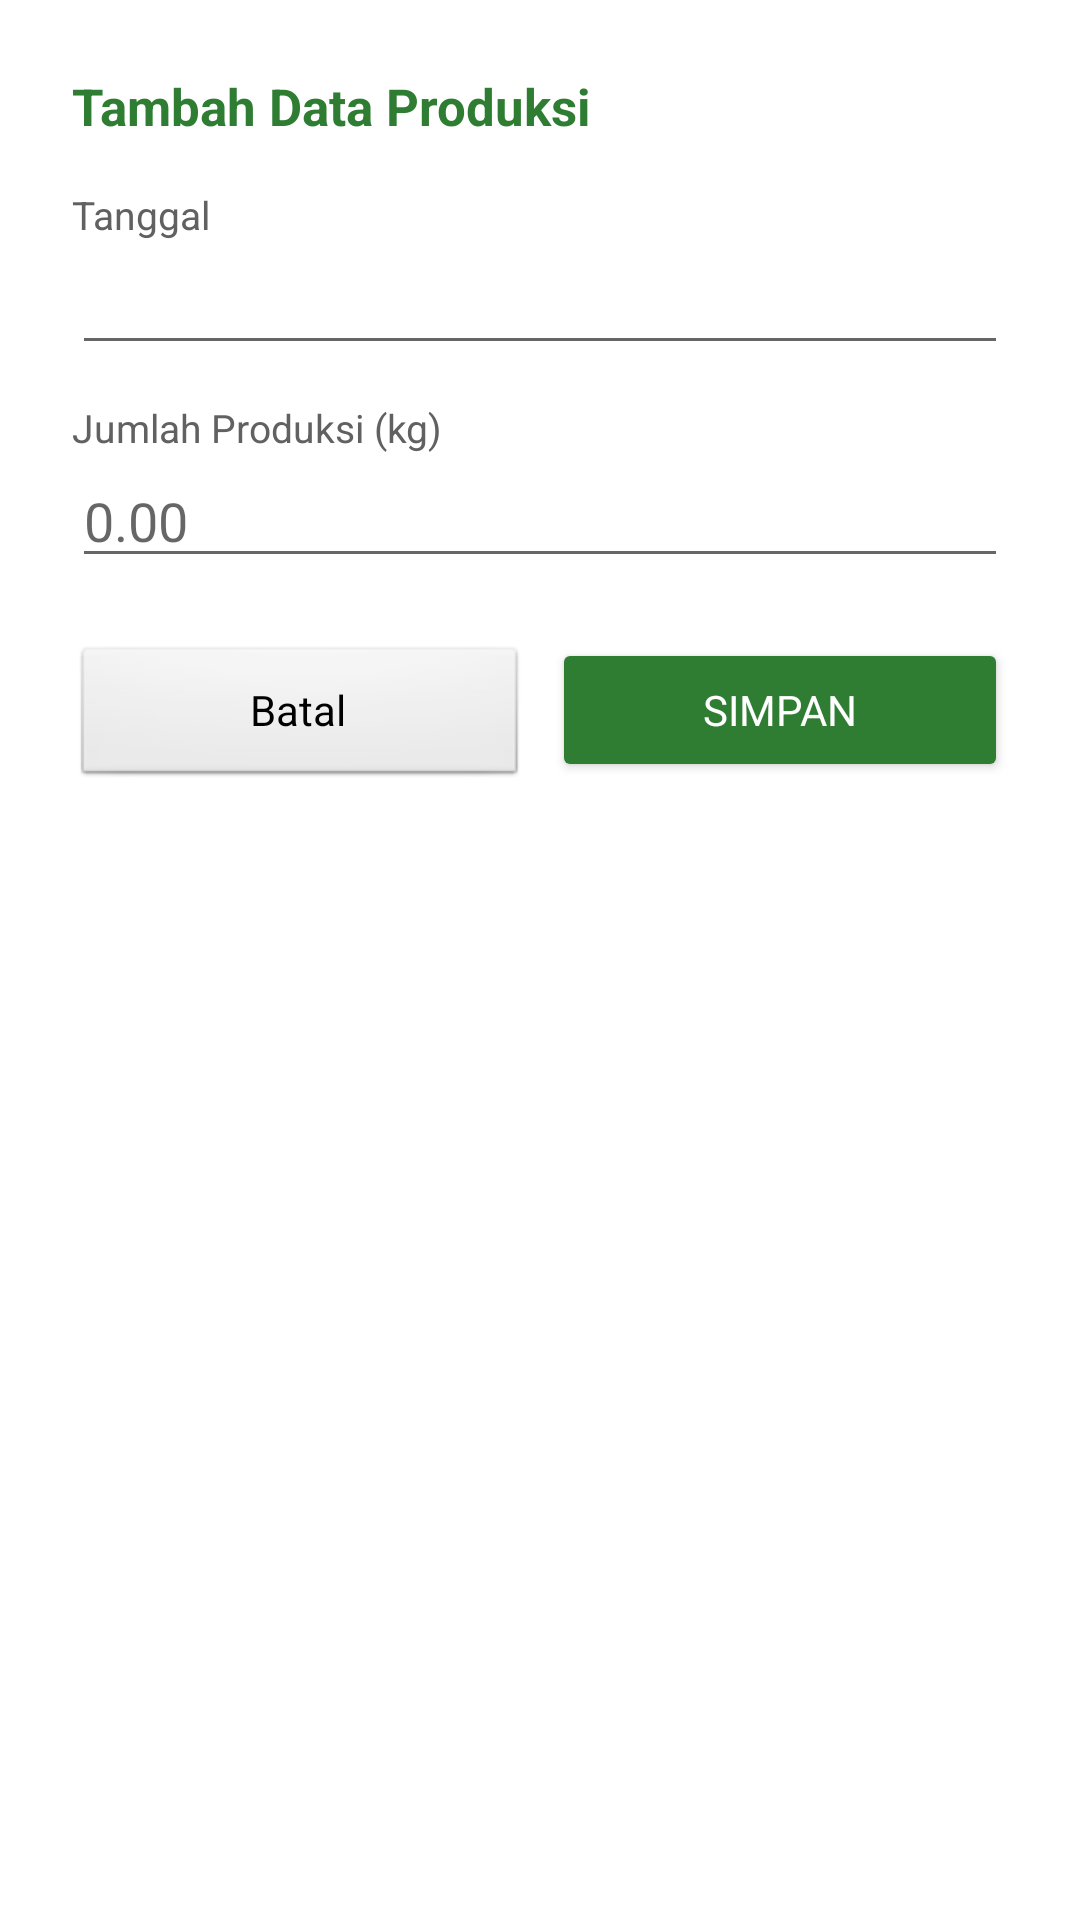

Write the Android layout XML for this screen, with the resource values it uses.
<!-- AndroidManifest.xml: application theme Theme.SalesForecastingJamur -->
<!-- res/layout/dialog_tambah_produksi.xml -->
<?xml version="1.0" encoding="utf-8"?>
<LinearLayout xmlns:android="http://schemas.android.com/apk/res/android"
    android:layout_width="match_parent" android:layout_height="wrap_content"
    android:orientation="vertical" android:padding="24dp" android:background="@color/putih">

    <TextView android:layout_width="wrap_content" android:layout_height="wrap_content"
        android:text="Tambah Data Produksi" style="@style/TeksJudul" android:layout_marginBottom="16dp" />

    <TextView android:layout_width="wrap_content" android:layout_height="wrap_content"
        android:text="Tanggal" style="@style/TeksLabel" />
    <EditText android:id="@+id/etTanggal"
        android:layout_width="match_parent" android:layout_height="wrap_content"
        android:inputType="date" android:layout_marginBottom="12dp" />

    <TextView android:layout_width="wrap_content" android:layout_height="wrap_content"
        android:text="Jumlah Produksi (kg)" style="@style/TeksLabel" />
    <EditText android:id="@+id/etJumlah"
        android:layout_width="match_parent" android:layout_height="wrap_content"
        android:inputType="numberDecimal" android:hint="0.00" android:layout_marginBottom="20dp" />

    <LinearLayout android:layout_width="match_parent" android:layout_height="wrap_content"
        android:orientation="horizontal">
        <Button android:id="@+id/btnBatal"
            android:layout_width="0dp" android:layout_height="wrap_content"
            android:layout_weight="1" android:text="Batal" android:layout_marginEnd="8dp"
            style="@android:style/Widget.Button" />
        <Button android:id="@+id/btnSimpan" style="@style/TombolUtama"
            android:layout_width="0dp" android:layout_height="wrap_content"
            android:layout_weight="1" android:text="Simpan" />
    </LinearLayout>
</LinearLayout>
<!-- resources referenced by this layout -->
<resources>
  <color name="putih">#FFFFFF</color>
  <style name="TeksJudul">
          <item name="android:textSize">17sp</item>
          <item name="android:textStyle">bold</item>
          <item name="android:textColor">@color/hijau_utama</item>
      </style>
  <style name="TeksLabel">
          <item name="android:textSize">13sp</item>
          <item name="android:textColor">@color/teks_sekunder</item>
      </style>
  <style name="TombolUtama">
          <item name="android:layout_width">0dp</item>
          <item name="android:layout_height">wrap_content</item>
          <item name="android:layout_weight">1</item>
          <item name="android:backgroundTint">@color/hijau_utama</item>
          <item name="android:textColor">@color/putih</item>
          <item name="android:padding">10dp</item>
      </style>
  <style name="Theme.SalesForecastingJamur" parent="Theme.MaterialComponents.Light.NoActionBar">
          <item name="colorPrimary">@color/hijau_utama</item>
          <item name="colorPrimaryVariant">@color/hijau_gelap</item>
          <item name="colorOnPrimary">@color/putih</item>
          <item name="colorSecondary">@color/hijau_terang</item>
          <item name="colorOnSecondary">@color/putih</item>
          <item name="android:colorBackground">@color/putih</item>
          <item name="android:fontFamily">sans-serif</item>
      </style>
  <color name="hijau_utama">#2E7D32</color>
  <color name="teks_sekunder">#616161</color>
  <color name="hijau_gelap">#1B5E20</color>
  <color name="hijau_terang">#4CAF50</color>
</resources>
